Photos from the image-classification dataset "final_dataset" in the GitHub repository JeankBraham/proyecto_platanal. Its 3 classes are: black sigatoka, healthy leaves, sigatoka.

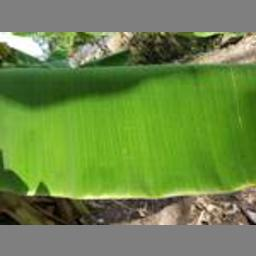
Label: healthy leaves

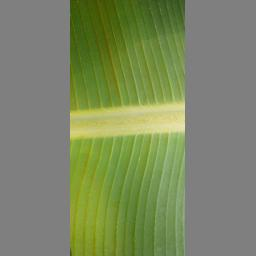
Label: healthy leaves

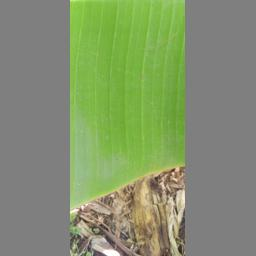
Label: healthy leaves

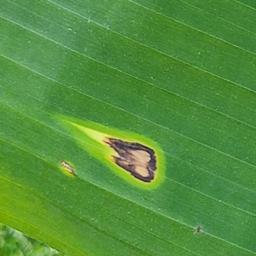
Label: black sigatoka

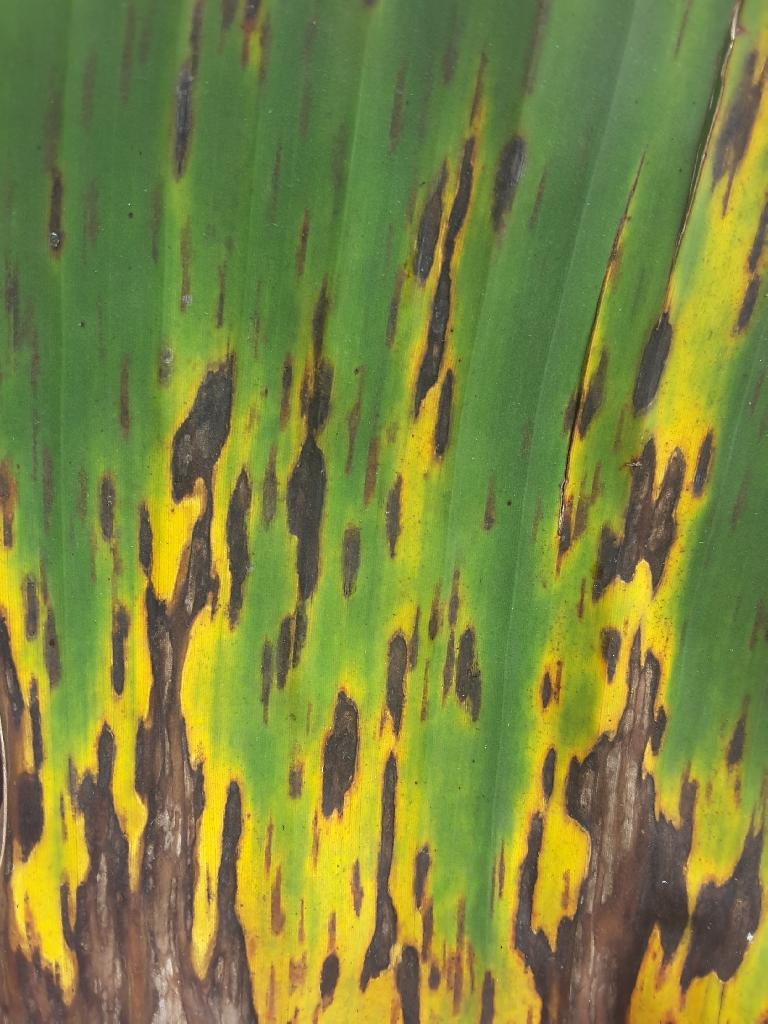
Label: sigatoka

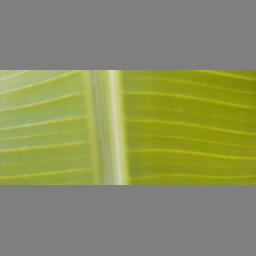
Label: healthy leaves
